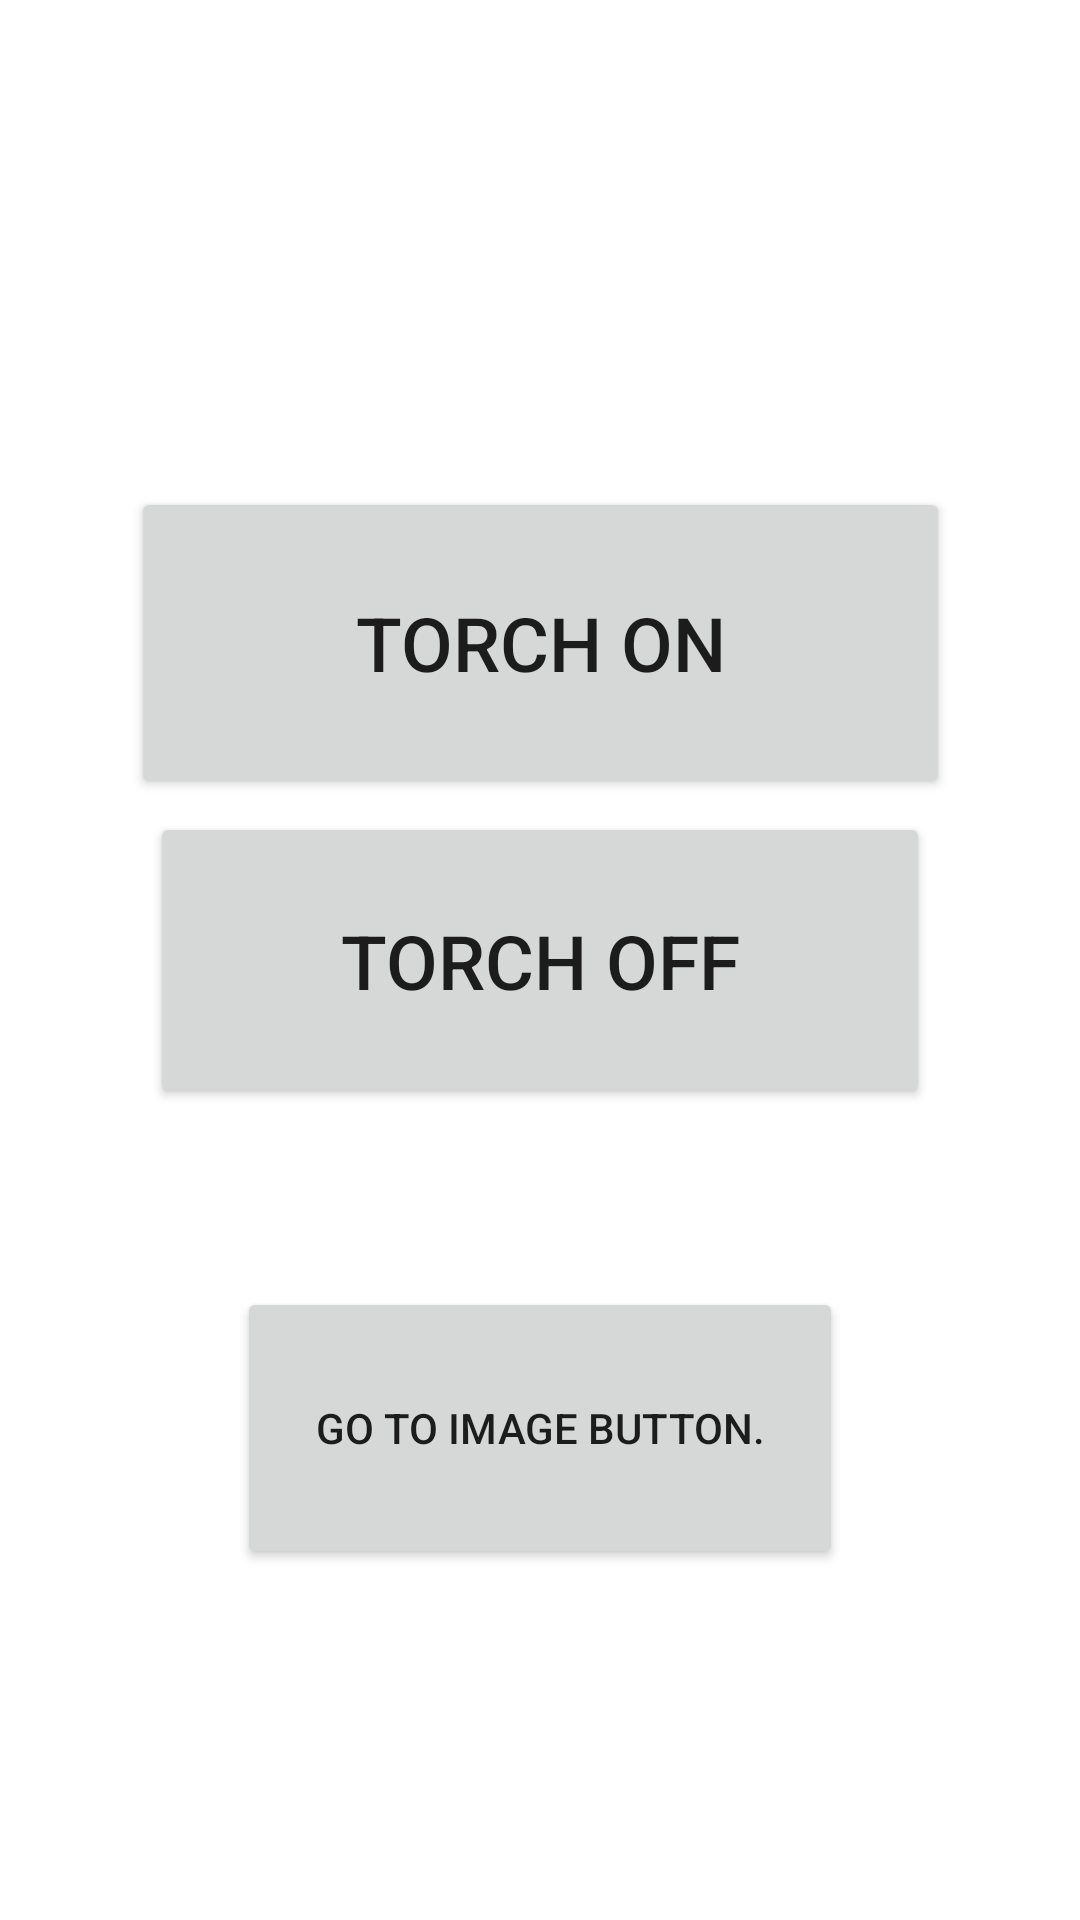

Here is an Android app screen rendered from its layout file. Give the layout XML and the strings, colors and styles it references.
<!-- AndroidManifest.xml: application theme Theme.TorchOnOffApp -->
<!-- res/layout/activity_main.xml -->
<?xml version="1.0" encoding="utf-8"?>
<androidx.constraintlayout.widget.ConstraintLayout xmlns:android="http://schemas.android.com/apk/res/android"
    xmlns:app="http://schemas.android.com/apk/res-auto"
    xmlns:tools="http://schemas.android.com/tools"
    android:layout_width="match_parent"
    android:layout_height="match_parent"
    tools:context=".MainActivity">

    <Button
        android:id="@+id/button1"
        android:layout_width="273dp"
        android:layout_height="104dp"
        android:text="Torch On"
        android:textSize="25sp"
        app:layout_constraintBottom_toBottomOf="parent"
        app:layout_constraintEnd_toEndOf="parent"
        app:layout_constraintStart_toStartOf="parent"
        app:layout_constraintTop_toTopOf="parent"
        app:layout_constraintVertical_bias="0.303" />

    <Button
        android:id="@+id/button2"
        android:layout_width="260dp"
        android:layout_height="99dp"
        android:text="Torch Off"
        android:textSize="25sp"
        app:layout_constraintBottom_toBottomOf="parent"
        app:layout_constraintEnd_toEndOf="parent"
        app:layout_constraintStart_toStartOf="parent"
        app:layout_constraintTop_toTopOf="parent" />

    <Button
        android:id="@+id/button3"
        android:layout_width="202dp"
        android:layout_height="94dp"
        android:text="go to image button."
        app:layout_constraintBottom_toBottomOf="parent"
        app:layout_constraintEnd_toEndOf="parent"
        app:layout_constraintStart_toStartOf="parent"
        app:layout_constraintTop_toTopOf="parent"
        app:layout_constraintVertical_bias="0.786" />

</androidx.constraintlayout.widget.ConstraintLayout>
<!-- resources referenced by this layout -->
<resources>
  <style name="Theme.TorchOnOffApp" parent="Theme.MaterialComponents.DayNight.DarkActionBar">
          
          <item name="colorPrimary">@color/purple_500</item>
          <item name="colorPrimaryVariant">@color/purple_700</item>
          <item name="colorOnPrimary">@color/white</item>
          
          <item name="colorSecondary">@color/teal_200</item>
          <item name="colorSecondaryVariant">@color/teal_700</item>
          <item name="colorOnSecondary">@color/black</item>
          
          <item name="android:statusBarColor" tools:targetApi="l">?attr/colorPrimaryVariant</item>
          
      </style>
  <!-- not gathered from this repository: default colours our renderer supplied (Android Studio template values) -->
  <color name="purple_500">#FF6200EE</color>
  <color name="purple_700">#FF3700B3</color>
  <color name="teal_200">#FF03DAC5</color>
  <color name="teal_700">#FF018786</color>
  <color name="black">#FF000000</color>
  <color name="white">#FFFFFFFF</color>
</resources>
